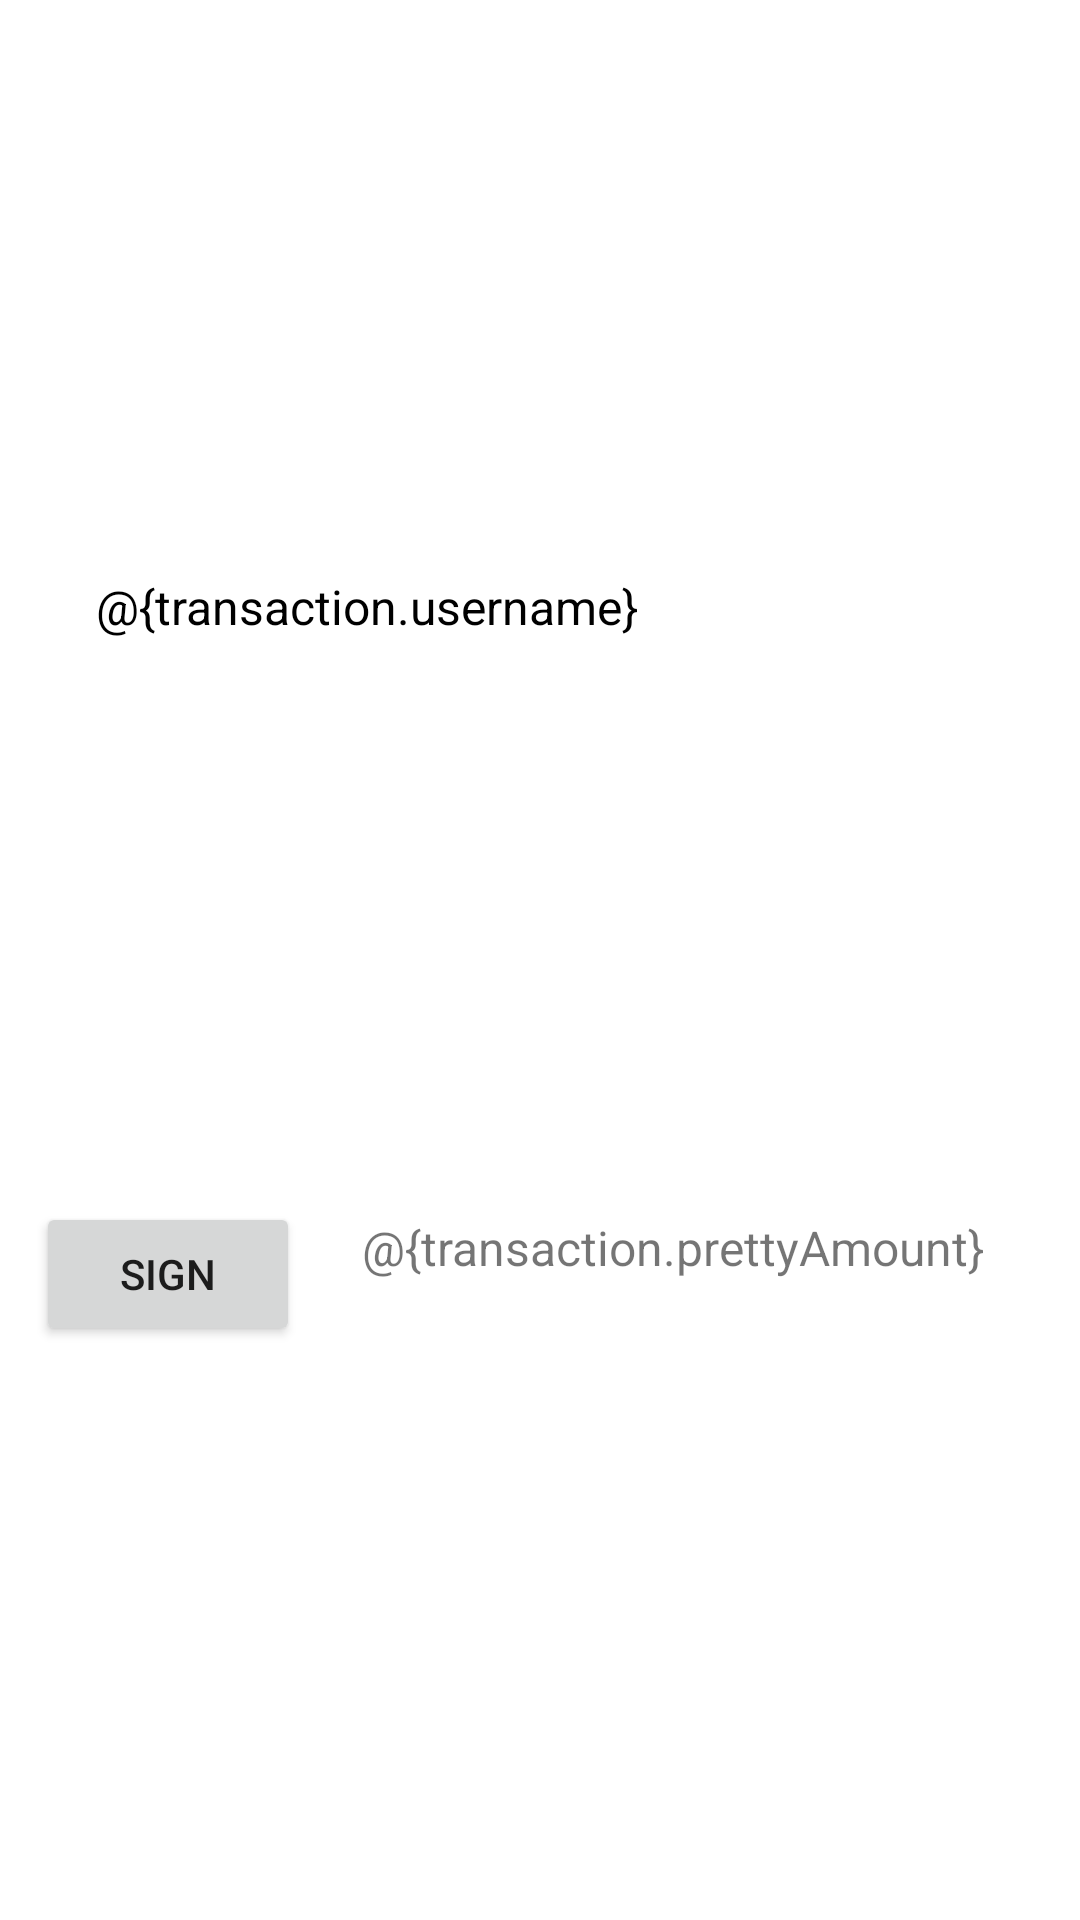

Android layout source for this screen:
<!-- AndroidManifest.xml: application theme AppTheme -->
<!-- res/layout/pending_transaction_item.xml -->
<?xml version="1.0" encoding="utf-8"?>
    <androidx.constraintlayout.widget.ConstraintLayout xmlns:app="http://schemas.android.com/apk/res-auto"
    xmlns:tools="http://schemas.android.com/tools"
    xmlns:android="http://schemas.android.com/apk/res/android"

        android:layout_width="match_parent"
        android:layout_height="wrap_content"
        android:background="@android:color/white">

        <TextView
            android:id="@+id/username"
            android:layout_width="match_parent"
            android:layout_height="wrap_content"
            android:layout_marginEnd="32dp"
            android:layout_marginStart="32dp"
            android:layout_marginTop="8dp"
            android:text="@{transaction.username}"
            android:textColor="@color/text"
            android:textSize="16sp"
            app:layout_constraintBottom_toTopOf="@id/btnSign"
            app:layout_constraintEnd_toEndOf="parent"
            app:layout_constraintStart_toStartOf="parent"
            app:layout_constraintTop_toTopOf="parent"
            tools:text="@tools:sample/full_names" />

        <TextView
            android:id="@+id/amount"
            android:layout_width="0dp"
            android:layout_height="wrap_content"
            android:layout_marginEnd="32dp"
            android:text="@{transaction.prettyAmount}"
            android:textSize="16sp"
            app:layout_constraintBottom_toBottomOf="parent"
            app:layout_constraintEnd_toEndOf="parent"
            app:layout_constraintTop_toTopOf="@id/username"
            tools:text="+1000"
            tools:textColor="@color/positiveAmount" />

>
        <Button
            android:id="@+id/btnSign"
            android:layout_width="wrap_content"
            android:layout_height="wrap_content"
            android:layout_marginBottom="8dp"
            android:layout_marginEnd="12dp"
            android:layout_marginStart="12dp"
            android:layout_marginTop="4dp"
            android:enabled="true"
            android:text="Sign"
            app:layout_constraintBottom_toBottomOf="parent"
            app:layout_constraintStart_toStartOf="parent"
            app:layout_constraintTop_toBottomOf="@id/username"
            />
    </androidx.constraintlayout.widget.ConstraintLayout>
<!-- resources referenced by this layout -->
<resources>
  <color name="positiveAmount">#078B75</color>
  <color name="text">#000000</color>
</resources>
